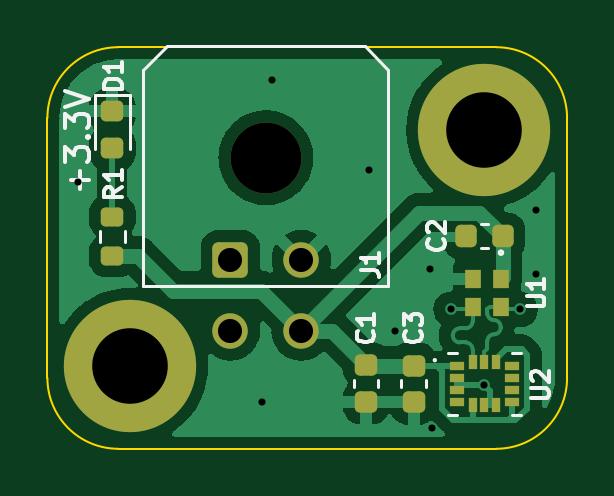
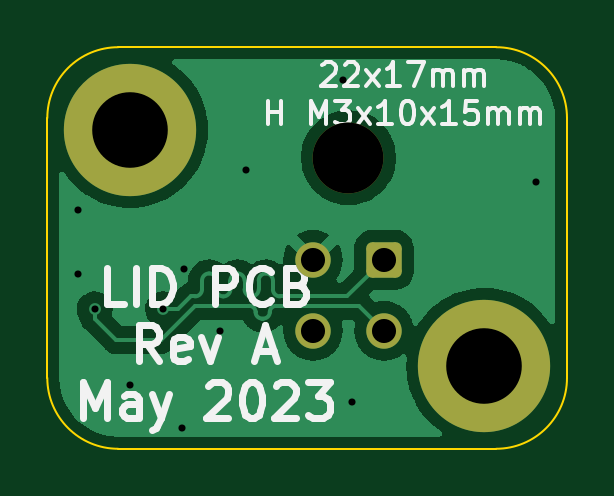
Circuit board: 11 layer files. Board 22.0 x 17.0 mm.
- bottom_copper: LIDPCB-B_Cu.gbl (28747 bytes)
- bottom_mask: LIDPCB-B_Mask.gbs (1409 bytes)
- paste: LIDPCB-B_Paste.gbp (495 bytes)
- bottom_silk: LIDPCB-B_Silkscreen.gbo (11002 bytes)
- outline: LIDPCB-Edge_Cuts.gm1 (1049 bytes)
- top_copper: LIDPCB-F_Cu.gtl (42166 bytes)
- top_mask: LIDPCB-F_Mask.gts (2801 bytes)
- paste: LIDPCB-F_Paste.gtp (2427 bytes)
- top_silk: LIDPCB-F_Silkscreen.gto (9681 bytes)
- drill: LIDPCB-NPTH.drl (376 bytes)
- drill: LIDPCB-PTH.drl (722 bytes)

=== bottom_copper: LIDPCB-B_Cu.gbl (28747 bytes, source omitted) ===
=== bottom_mask: LIDPCB-B_Mask.gbs (1409 bytes, source withheld) ===
=== paste: LIDPCB-B_Paste.gbp ===
G04 #@! TF.GenerationSoftware,KiCad,Pcbnew,(6.0.11-0)*
G04 #@! TF.CreationDate,2023-06-01T20:00:55-06:00*
G04 #@! TF.ProjectId,LIDPCB,4c494450-4342-42e6-9b69-6361645f7063,rev?*
G04 #@! TF.SameCoordinates,Original*
G04 #@! TF.FileFunction,Paste,Bot*
G04 #@! TF.FilePolarity,Positive*
%FSLAX46Y46*%
G04 Gerber Fmt 4.6, Leading zero omitted, Abs format (unit mm)*
G04 Created by KiCad (PCBNEW (6.0.11-0)) date 2023-06-01 20:00:55*
%MOMM*%
%LPD*%
G01*
G04 APERTURE LIST*
G04 APERTURE END LIST*
M02*

=== bottom_silk: LIDPCB-B_Silkscreen.gbo (11002 bytes, source omitted) ===
=== outline: LIDPCB-Edge_Cuts.gm1 ===
G04 #@! TF.GenerationSoftware,KiCad,Pcbnew,(6.0.11-0)*
G04 #@! TF.CreationDate,2023-06-01T20:00:55-06:00*
G04 #@! TF.ProjectId,LIDPCB,4c494450-4342-42e6-9b69-6361645f7063,rev?*
G04 #@! TF.SameCoordinates,Original*
G04 #@! TF.FileFunction,Profile,NP*
%FSLAX46Y46*%
G04 Gerber Fmt 4.6, Leading zero omitted, Abs format (unit mm)*
G04 Created by KiCad (PCBNEW (6.0.11-0)) date 2023-06-01 20:00:55*
%MOMM*%
%LPD*%
G01*
G04 APERTURE LIST*
G04 #@! TA.AperFunction,Profile*
%ADD10C,0.100000*%
G04 #@! TD*
G04 APERTURE END LIST*
D10*
X103000000Y-100000000D02*
G75*
G03*
X100000000Y-103000000I0J-3000000D01*
G01*
X122000000Y-103000000D02*
G75*
G03*
X119000000Y-100000000I-3000000J0D01*
G01*
X119000000Y-117000000D02*
G75*
G03*
X122000000Y-114000000I0J3000000D01*
G01*
X119000000Y-117000000D02*
X103000000Y-117000000D01*
X122000000Y-103000000D02*
X122000000Y-114000000D01*
X100000000Y-114000000D02*
G75*
G03*
X103000000Y-117000000I3000000J0D01*
G01*
X100000000Y-114000000D02*
X100000000Y-103000000D01*
X103000000Y-100000000D02*
X119000000Y-100000000D01*
M02*

=== top_copper: LIDPCB-F_Cu.gtl (42166 bytes, source omitted) ===
=== top_mask: LIDPCB-F_Mask.gts (2801 bytes, source withheld) ===
=== paste: LIDPCB-F_Paste.gtp (2427 bytes, source withheld) ===
=== top_silk: LIDPCB-F_Silkscreen.gto (9681 bytes, source omitted) ===
=== drill: LIDPCB-NPTH.drl ===
M48
; DRILL file {KiCad (6.0.11-0)} date Thursday, June 01, 2023 at 08:01:01 pm
; FORMAT={-:-/ absolute / metric / decimal}
; #@! TF.CreationDate,2023-06-01T20:01:01-06:00
; #@! TF.GenerationSoftware,Kicad,Pcbnew,(6.0.11-0)
; #@! TF.FileFunction,NonPlated,1,2,NPTH
FMAT,2
METRIC
; #@! TA.AperFunction,NonPlated,NPTH,ComponentDrill
T1C3.000
%
G90
G05
T1
X109.25Y-104.68
T0
M30

=== drill: LIDPCB-PTH.drl ===
M48
; DRILL file {KiCad (6.0.11-0)} date Thursday, June 01, 2023 at 08:01:01 pm
; FORMAT={-:-/ absolute / metric / decimal}
; #@! TF.CreationDate,2023-06-01T20:01:01-06:00
; #@! TF.GenerationSoftware,Kicad,Pcbnew,(6.0.11-0)
; #@! TF.FileFunction,Plated,1,2,PTH
FMAT,2
METRIC
; #@! TA.AperFunction,Plated,PTH,ViaDrill
T1C0.300
; #@! TA.AperFunction,Plated,PTH,ComponentDrill
T2C1.020
; #@! TA.AperFunction,Plated,PTH,ComponentDrill
T3C3.200
%
G90
G05
T1
X101.3Y-105.7
X109.1Y-115.0
X109.5Y-101.4
X113.6Y-105.2
X114.7Y-112.0
X116.2Y-109.4
X116.3Y-116.1
X117.1Y-111.1
X118.5Y-114.3
X120.0Y-111.1
X120.7Y-106.9
X120.7Y-109.6
T2
X107.75Y-109.0
X107.75Y-112.0
X110.75Y-109.0
X110.75Y-112.0
T3
X103.5Y-113.5
X118.5Y-103.5
T0
M30

